4-way image classification set "processed" from GitHub (Idinmaster/Brain-Tumor-Classification-); label vocabulary: glioma, meningioma, no tumor, pituitary tumor.

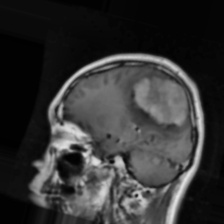
Label: meningioma

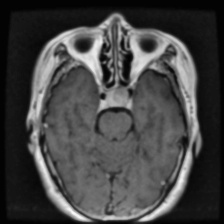
Label: pituitary tumor

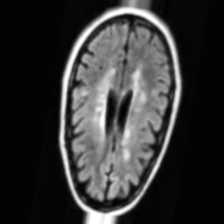
Label: no tumor

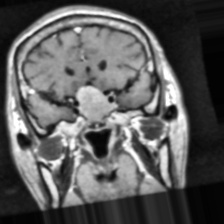
Label: pituitary tumor

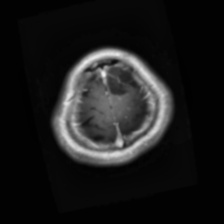
Label: glioma

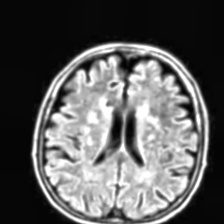
Label: no tumor
